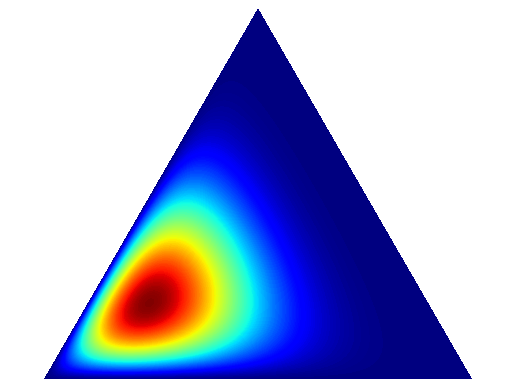

The matplotlib source for this figure:
import numpy as np
import matplotlib.pyplot as plt
import matplotlib.tri as tri

corners = np.array([[0, 0], [1, 0], [0.5, 0.75**0.5]])
AREA = 0.5 * 1 * 0.75**0.5
triangle = tri.Triangulation(corners[:, 0], corners[:, 1])

refiner = tri.UniformTriRefiner(triangle)
trimesh = refiner.refine_triangulation(subdiv=4)

# plt.figure(figsize=(8, 4))
# for (i, mesh) in enumerate((triangle, trimesh)):
#     plt.subplot(1, 2, i+ 1)
#     plt.triplot(mesh)
#     plt.axis('off')
#     plt.axis('equal')

# For each corner of the triangle, the pair of other corners
pairs = [corners[np.roll(range(3), -i)[1:]] for i in range(3)]
# The area of the triangle formed by point xy and another pair or points
tri_area = lambda xy, pair: 0.5 * np.linalg.norm(np.cross(*(pair - xy)))

def xy2bc(xy, tol=1.e-4):
    '''Converts 2D Cartesian coordinates to barycentric.'''
    coords = np.array([tri_area(xy, p) for p in pairs]) / AREA
    return np.clip(coords, tol, 1.0 - tol)

class Dirichlet(object):
    def __init__(self, alpha):
        from math import gamma
        from operator import mul
        self._alpha = np.array(alpha)
        self._coef = gamma(np.sum(self._alpha)) / \
                           np.multiply.reduce([gamma(a) for a in self._alpha])
    def pdf(self, x):
        '''Returns pdf value for `x`.'''
        from operator import mul
        return self._coef * np.multiply.reduce([xx ** (aa - 1)
                                               for (xx, aa)in zip(x, self._alpha)])


def draw_pdf_contours(dist, nlevels=200, subdiv=8, **kwargs):
    import math

    refiner = tri.UniformTriRefiner(triangle)
    trimesh = refiner.refine_triangulation(subdiv=subdiv)
    pvals = [dist.pdf(xy2bc(xy)) for xy in zip(trimesh.x, trimesh.y)]

    plt.tricontourf(trimesh, pvals, nlevels, cmap='jet', **kwargs)
    plt.axis('equal')
    plt.xlim(0, 1)
    plt.ylim(0, 0.75**0.5)
    plt.axis('off')
    plt.show()


draw_pdf_contours(Dirichlet([5.1, 1.9, 2.3]))

